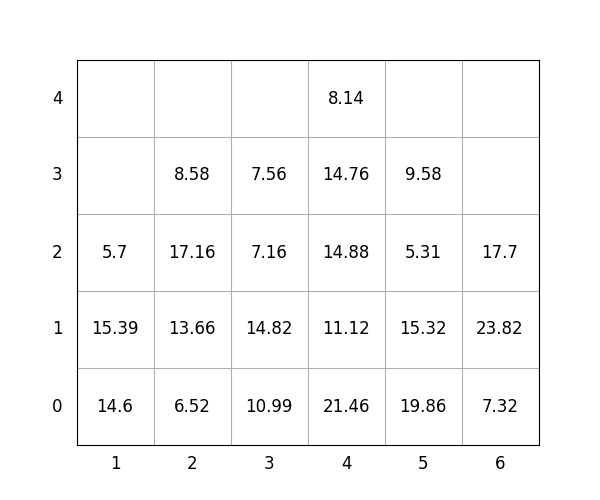

Source data for this figure (header and first rows):
idx, loc_x, loc_y, loc_z, weight, group, score, seq, reloc, size(ft)
1, 4, 0, 0, 21.46, 0, 21.46, 0, 0, 20
2, 4, 0, 1, 11.12, 2, 211.1, 0, 1.0, 20
3, 1, 0, 0, 14.6, 1, 114.6, 0, 1.0, 20
4, 4, 0, 2, 14.88, 2, 214.9, 1, 1.0, 20
5, 3, 0, 0, 10.99, 0, 10.99, 2, 0, 20
6, 3, 0, 1, 14.82, 1, 114.8, 3, 1.0, 20
7, 3, 0, 2, 7.16, 1, 107.2, 4, 1.0, 20
8, 6, 0, 0, 7.32, 0, 7.32, 5, 0, 20
9, 5, 0, 0, 19.86, 2, 219.9, 6, 1.0, 20
10, 5, 0, 1, 15.32, 2, 215.3, 7, 1.0, 20
11, 5, 0, 2, 5.31, 2, 205.3, 8, 1.0, 20
12, 1, 0, 1, 15.39, 0, 15.39, 9, 1.0, 20
13, 4, 0, 3, 14.76, 2, 214.8, 10, 1.0, 20
14, 2, 0, 0, 6.52, 0, 6.52, 11, 1.0, 20
15, 2, 0, 1, 13.66, 0, 13.66, 12, 1.0, 20
16, 2, 0, 2, 17.16, 1, 117.2, 13, 1.0, 20
17, 4, 0, 4, 8.14, 3, 308.1, 14, 1.0, 20
18, 3, 0, 3, 7.56, 1, 107.6, 15, 1.0, 20
19, 5, 0, 3, 9.58, 3, 309.6, 16, 1.0, 20
20, 1, 0, 2, 5.7, 1, 105.7, 17, 1.0, 20
21, 2, 0, 3, 8.58, 1, 108.6, 18, 1.0, 20
22, 6, 0, 1, 23.82, 1, 123.8, 19, 0, 20
23, 6, 0, 2, 17.7, 2, 217.7, 20, 0, 20
